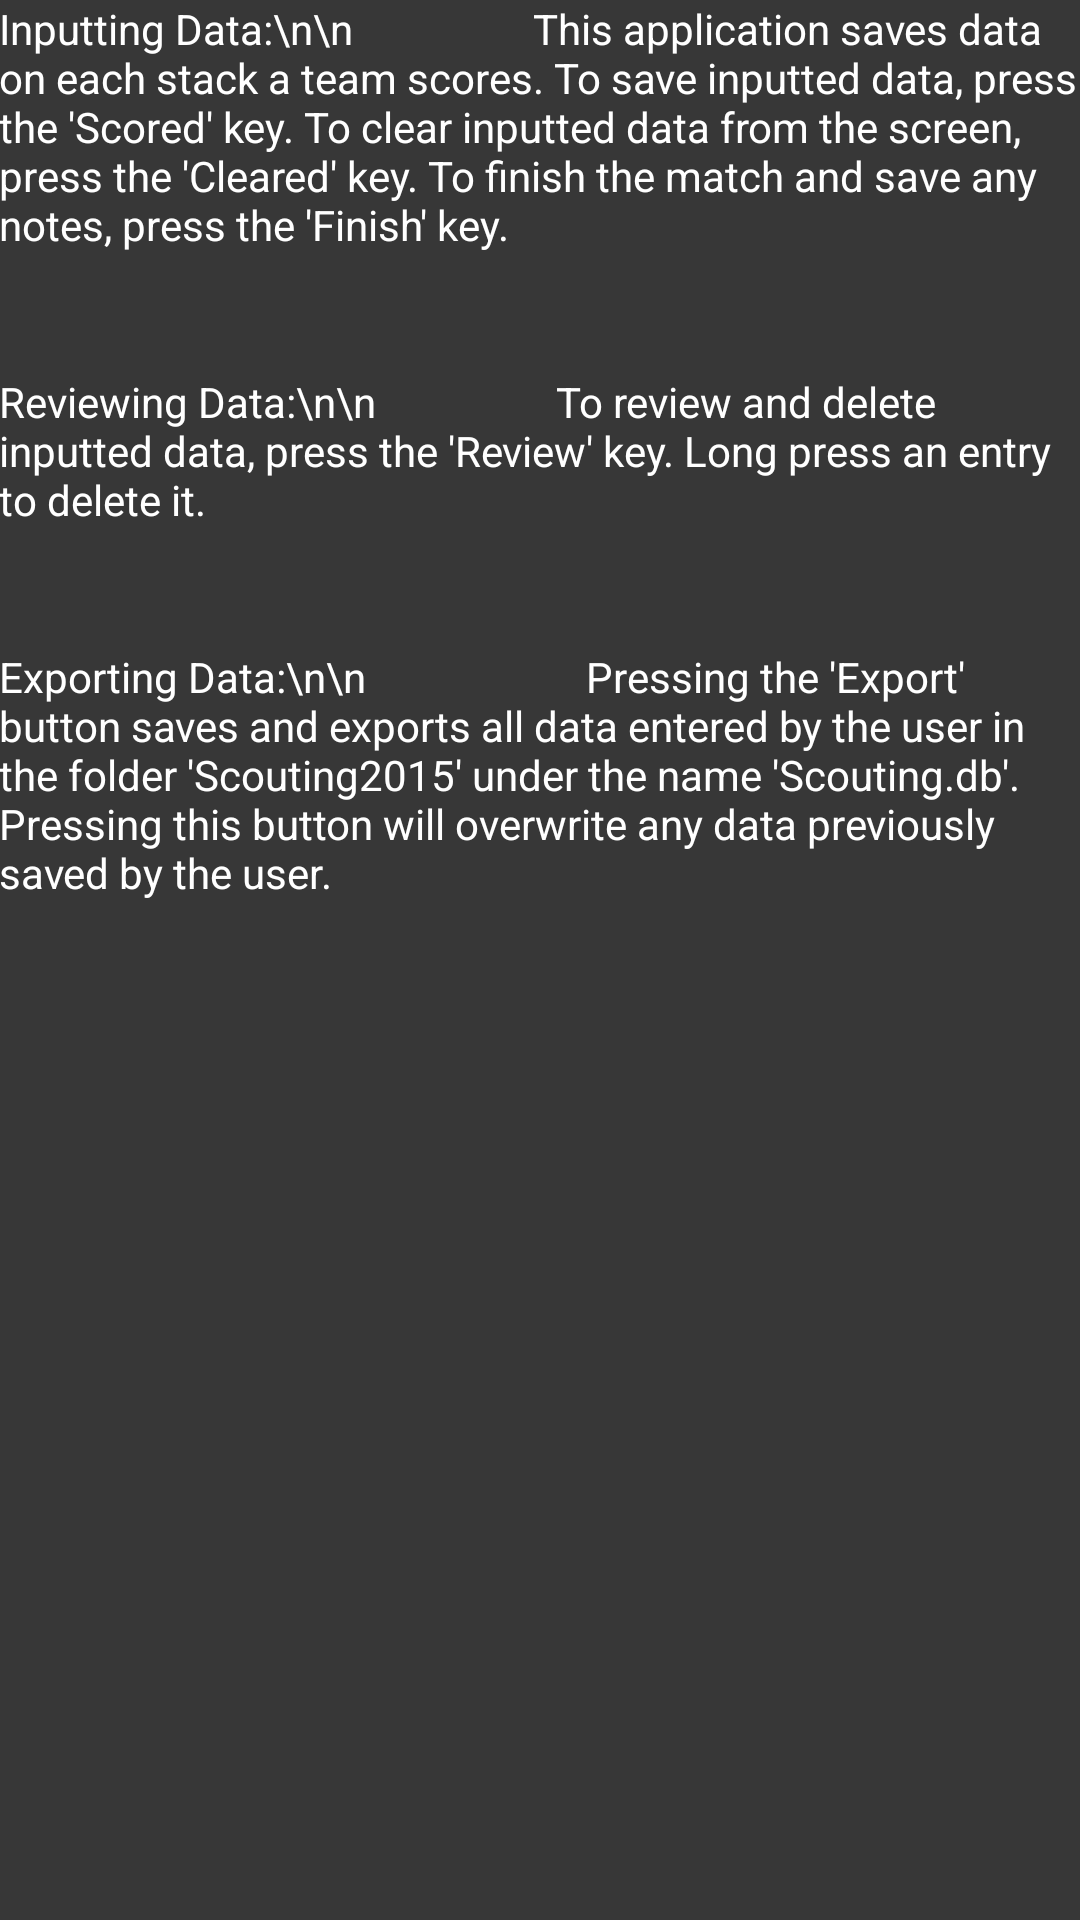

Reconstruct the res/layout file that produces this screen, plus the resources it refers to.
<!-- AndroidManifest.xml: application theme AppTheme -->
<!-- res/layout/activity_instructions.xml -->
<?xml version="1.0" encoding="utf-8"?>
<RelativeLayout xmlns:android="http://schemas.android.com/apk/res/android"
    xmlns:tools="http://schemas.android.com/tools" android:layout_width="match_parent"
    android:layout_height="match_parent" android:paddingLeft="@dimen/activity_horizontal_margin"
    android:paddingRight="@dimen/activity_horizontal_margin"
    android:paddingTop="@dimen/activity_vertical_margin"
    android:paddingBottom="@dimen/activity_vertical_margin"
    tools:context="com.smithvillehighrobotics.android.frc2015scouting.Instructions">

    <ScrollView
        android:layout_width="fill_parent"
        android:layout_height="fill_parent">
        <LinearLayout
            android:layout_width="fill_parent"
            android:layout_height="fill_parent"
            android:orientation="vertical">
    <TextView
        android:layout_width="wrap_content"
        android:layout_height="wrap_content"
        android:text=
            "Inputting Data:\n\n

                This application saves data on each stack a team scores. To save inputted data, press the 'Scored' key. To clear inputted data from the screen, press the 'Cleared' key. To finish the match and save any notes, press the 'Finish' key.
           "/>
        <TextView
            android:layout_width="wrap_content"
            android:layout_height="wrap_content"
            android:layout_marginTop="40dp"
            android:text="Reviewing Data:\n\n

                To review and delete inputted data, press the 'Review' key. Long press an entry to delete it."/>
            <TextView
                android:layout_width="wrap_content"
                android:layout_height="wrap_content"
                android:layout_marginTop="40dp"
                android:text="Exporting Data:\n\n

                    Pressing the 'Export' button saves and exports all data entered by the user in the folder 'Scouting2015' under the name 'Scouting.db'. Pressing this button will overwrite any data previously saved by the user."/>
        </LinearLayout>
    </ScrollView>
</RelativeLayout>
<!-- resources referenced by this layout -->
<resources>
  <style name="AppTheme" parent="@style/_AppTheme">
    <item name="android:background">@color/slate</item>
    <item name="android:textColor">@color/white</item>
    <item name="android:buttonTint">@color/darkpurp</item>/&gt;
  </style>
  <style name="_AppTheme" parent="Theme.AppCompat.Light.DarkActionBar">
  
      <item name="android:editTextBackground">@drawable/apptheme_edit_text_holo_light</item>
  
      <item name="android:textColorHighlight">#99512da8</item>
      <item name="android:textSelectHandleLeft">@drawable/apptheme_text_select_handle_left</item>
      <item name="android:textSelectHandleRight">@drawable/apptheme_text_select_handle_right</item>
      <item name="android:textSelectHandle">@drawable/apptheme_text_select_handle_middle</item>
  
      <item name="android:listChoiceIndicatorMultiple">@drawable/apptheme_btn_check_holo_light</item>
  
      <item name="android:listChoiceIndicatorSingle">@drawable/apptheme_btn_radio_holo_light</item>
  
    </style>
  <color name="slate">#373737</color>
  <color name="white">#FFFFFF</color>
  <color name="darkpurp">#4527A0</color>
  <!-- drawable apptheme_text_select_handle_left: png bitmap (drawable-hdpi, 1379 bytes) -->
  <!-- drawable apptheme_text_select_handle_right: png bitmap (drawable-hdpi, 1498 bytes) -->
  <!-- drawable apptheme_text_select_handle_middle: png bitmap (drawable-hdpi, 1486 bytes) -->
</resources>
